Run: headless pygame with SDL's dummy video driver; simulated clock (each Clock.tick advances the game by its frame time, no real sleeping); random seed 0; keys injected as events and as key.get_pressed() state; no mouse input.
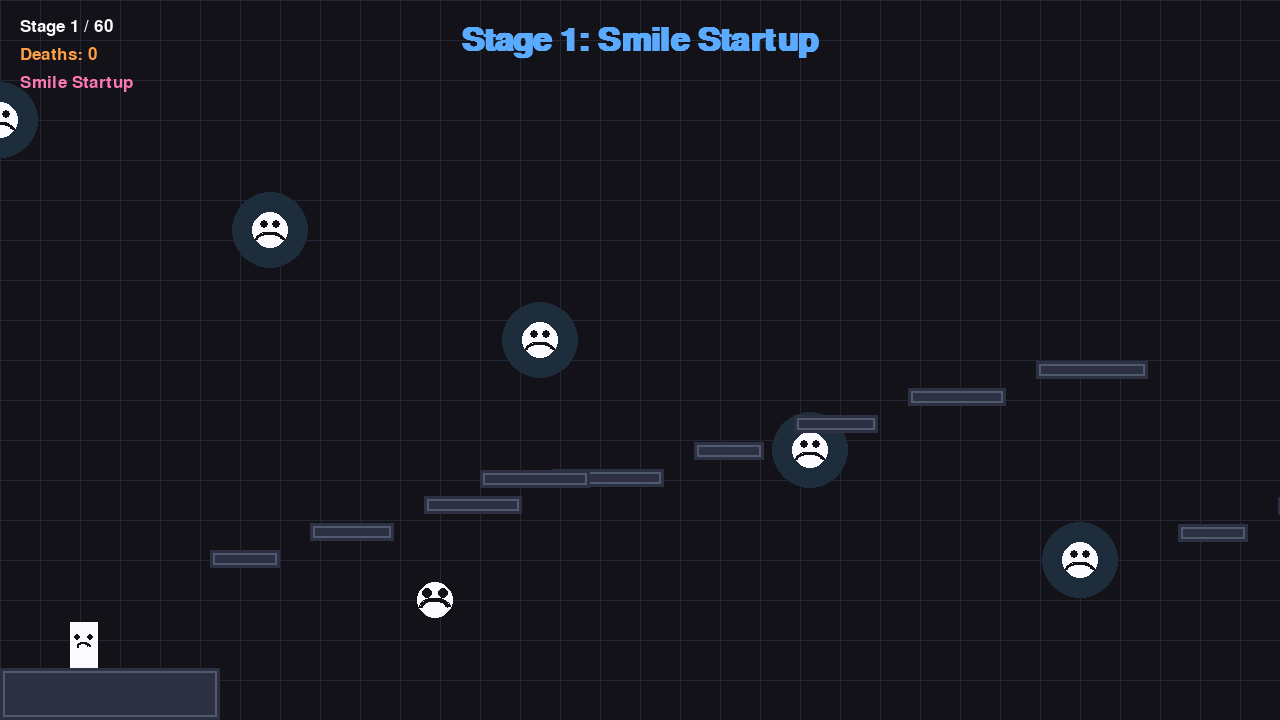
Frame 1 of 4 · flips 1–60 · no input
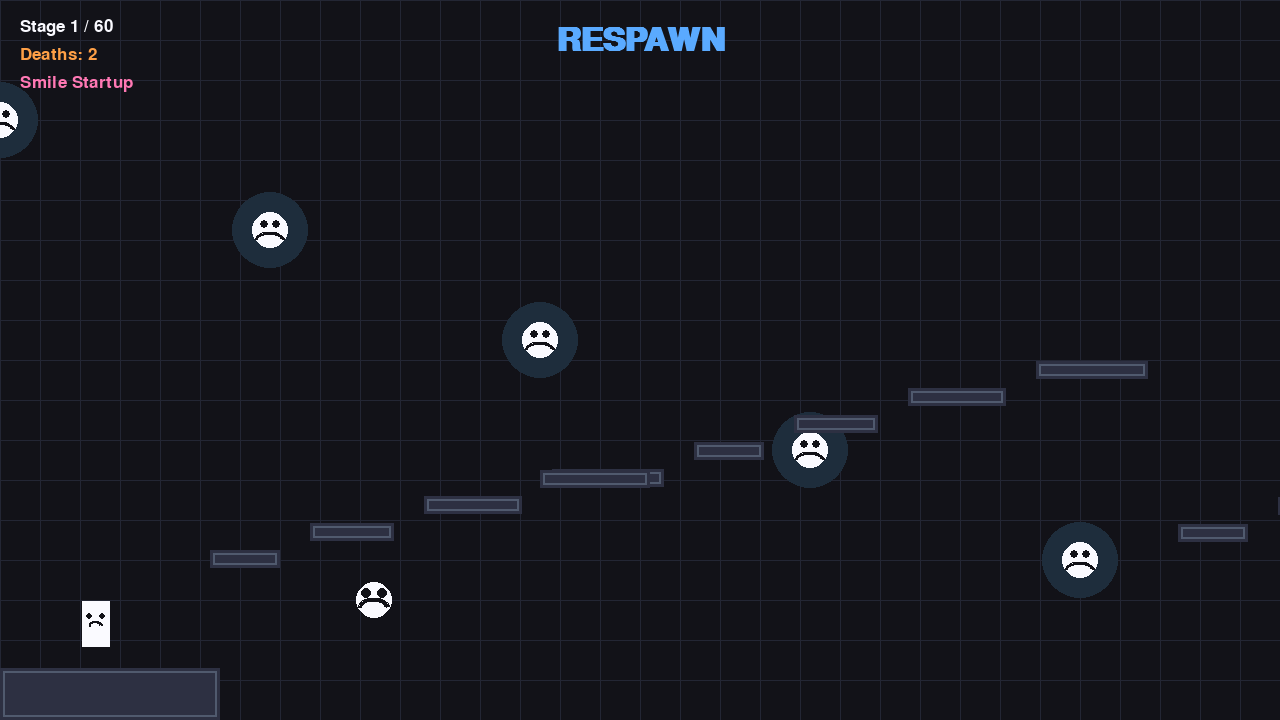
Frame 2 of 4 · flips 61–180 · tapped SPACE, RETURN · held RIGHT (→), D
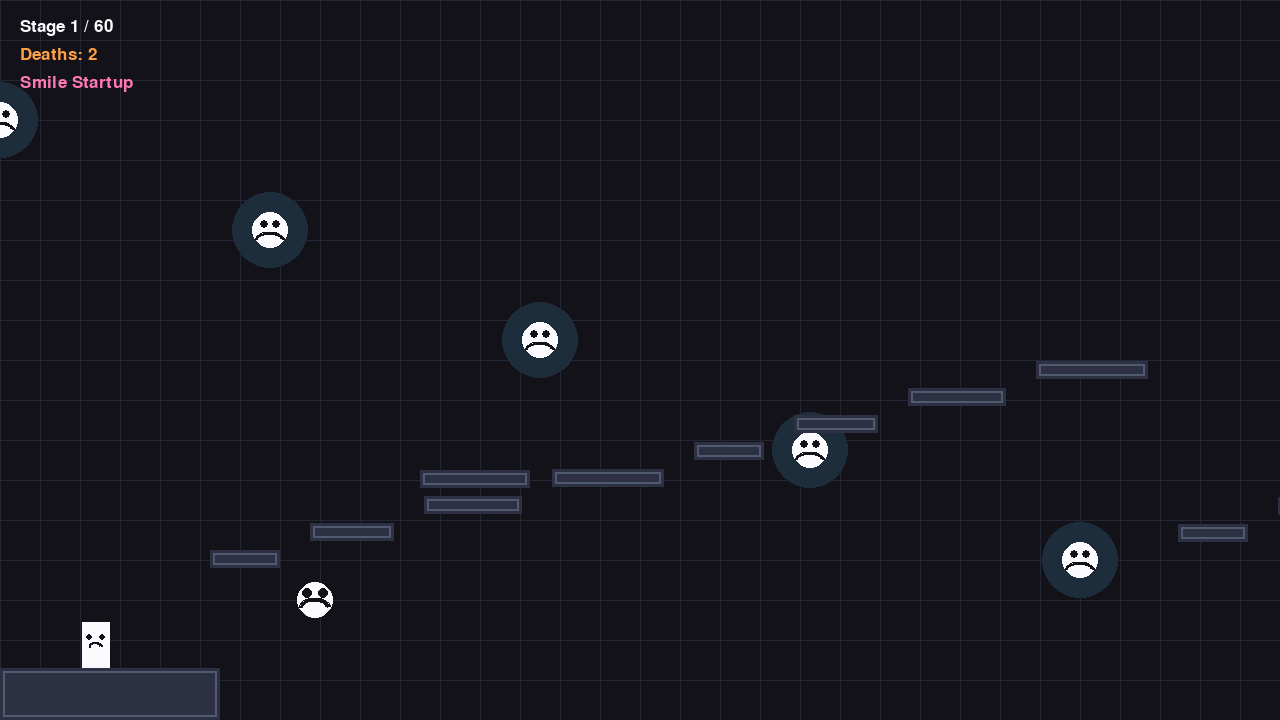
Frame 3 of 4 · flips 181–300 · held DOWN (↓), S
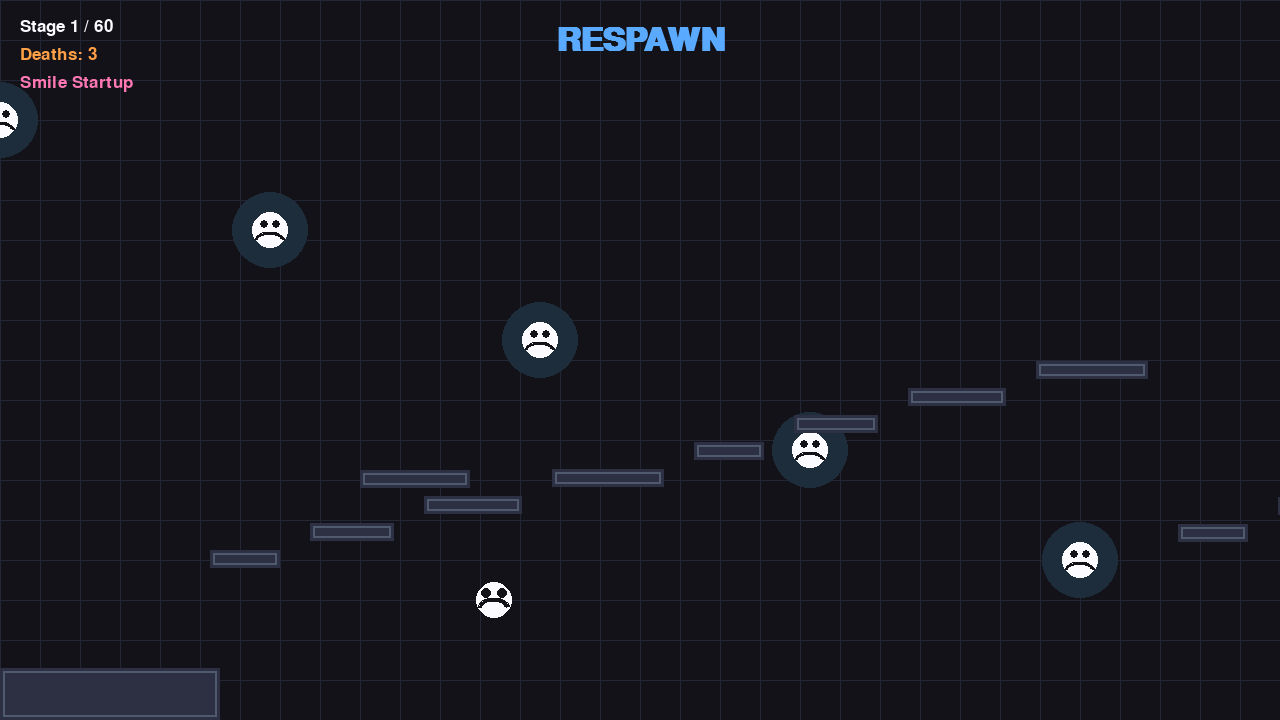
Frame 4 of 4 · flips 301–420 · held LEFT (←), A, UP (↑), W

The pygame program that drew these frames:

import math
import pygame

WIDTH, HEIGHT = 1280, 720
FPS = 60
GRAVITY = 1900
MOVE_SPEED = 360
JUMP_SPEED = 770

WHITE = (250, 250, 255)
BLACK = (18, 18, 24)
DARK = (35, 38, 52)
BLUE = (90, 170, 255)
YELLOW = (255, 220, 90)
PINK = (255, 120, 180)
RED = (255, 80, 80)
MINT = (120, 220, 180)
GREEN = (120, 220, 130)
ORANGE = (255, 160, 70)
CYAN = (90, 255, 220)


class Player:
    def __init__(self, x, y):
        self.rect = pygame.Rect(x, y, 28, 46)
        self.vel = pygame.Vector2(0, 0)
        self.on_ground = False
        self.coyote = 0.0
        self.jump_buffer = 0.0
        self.dead = False

    def update(self, dt, keys, platforms):
        direction = 0
        if keys[pygame.K_a] or keys[pygame.K_LEFT]:
            direction -= 1
        if keys[pygame.K_d] or keys[pygame.K_RIGHT]:
            direction += 1

        self.vel.x = direction * MOVE_SPEED

        if self.jump_buffer > 0:
            self.jump_buffer -= dt
        if keys[pygame.K_w] or keys[pygame.K_UP] or keys[pygame.K_SPACE]:
            self.jump_buffer = 0.18

        if self.jump_buffer > 0 and (self.on_ground or self.coyote > 0):
            self.vel.y = -JUMP_SPEED
            self.on_ground = False
            self.coyote = 0
            self.jump_buffer = -1

        self.vel.y += GRAVITY * dt
        self.move(platforms, dt)

    def move(self, platforms, dt):
        self.rect.x += self.vel.x * dt
        for p in platforms:
            if self.rect.colliderect(p):
                if self.vel.x > 0:
                    self.rect.right = p.left
                elif self.vel.x < 0:
                    self.rect.left = p.right
                self.vel.x = 0

        self.rect.y += self.vel.y * dt
        self.on_ground = False
        for p in platforms:
            if self.rect.colliderect(p):
                if self.vel.y >= 0:
                    self.rect.bottom = p.top
                    self.vel.y = 0
                    self.on_ground = True
                elif self.vel.y < 0:
                    self.rect.top = p.bottom
                    self.vel.y = 0

        if self.on_ground:
            self.coyote = 0.12
        else:
            self.coyote = max(0, self.coyote - dt)

        if self.rect.top > HEIGHT + 200:
            self.dead = True

    def draw(self, screen, camera_x):
        x = int(self.rect.x - camera_x)
        y = int(self.rect.y)
        pygame.draw.rect(screen, WHITE, (x, y, self.rect.width, self.rect.height))
        pygame.draw.circle(screen, BLACK, (x + 7, y + 15), 3)
        pygame.draw.circle(screen, BLACK, (x + 20, y + 15), 3)
        pygame.draw.arc(screen, BLACK, (x + 7, y + 20, 14, 12), 0.25, 3.0, 2)


class MovingPlatform:
    def __init__(self, x, y, w, h, axis, start, end, speed):
        self.rect = pygame.Rect(x, y, w, h)
        self.axis = axis
        self.start = start
        self.end = end
        self.speed = speed
        self.direction = 1

    def update(self, dt):
        if self.axis == 'x':
            self.rect.x += self.speed * self.direction * dt
            if self.rect.x <= self.start:
                self.rect.x = self.start
                self.direction = 1
            elif self.rect.x >= self.end:
                self.rect.x = self.end
                self.direction = -1
        else:
            self.rect.y += self.speed * self.direction * dt
            if self.rect.y <= self.start:
                self.rect.y = self.start
                self.direction = 1
            elif self.rect.y >= self.end:
                self.rect.y = self.end
                self.direction = -1


class Enemy:
    def __init__(self, x, y, radius, speed, axis, start, end):
        self.x = x
        self.y = y
        self.radius = radius
        self.speed = speed
        self.axis = axis
        self.start = start
        self.end = end
        self.direction = 1
        self.phase = 0

    def update(self, dt):
        self.phase += dt * 5
        if self.axis == 'x':
            self.x += self.speed * self.direction * dt
            if self.x <= self.start:
                self.x = self.start
                self.direction = 1
            elif self.x >= self.end:
                self.x = self.end
                self.direction = -1
        else:
            self.y += self.speed * self.direction * dt
            if self.y <= self.start:
                self.y = self.start
                self.direction = 1
            elif self.y >= self.end:
                self.y = self.end
                self.direction = -1

    def draw(self, screen, camera_x):
        cx = int(self.x - camera_x)
        cy = int(self.y)
        pygame.draw.circle(screen, WHITE, (cx, cy), self.radius)
        pygame.draw.circle(screen, BLACK, (cx - 8, cy - 7), 5)
        pygame.draw.circle(screen, BLACK, (cx + 8, cy - 7), 5)
        pygame.draw.arc(screen, BLACK, (cx - 16, cy - 2, 32, 22), 0.25, 3.0, 4)


class SpikeTrap:
    def __init__(self, x, y, w, h, invisible=False):
        self.rect = pygame.Rect(x, y, w, h)
        self.invisible = invisible
        self.active = False
        self.flash = 0.0

    def update(self, player, dt):
        if self.invisible:
            near_x = abs(player.rect.centerx - self.rect.centerx) < 130
            near_y = abs(player.rect.centery - self.rect.centery) < 120
            self.active = near_x and near_y
        else:
            self.active = True

        if self.active:
            self.flash = min(1.0, self.flash + dt * 6)
        else:
            self.flash = max(0.0, self.flash - dt * 5)

    def hurts(self, player):
        return self.active and self.rect.colliderect(player.rect)

    def draw(self, screen, camera_x):
        if not self.invisible or self.flash > 0.0:
            rect = self.rect.move(-camera_x, 0)
            if self.invisible:
                color = (255, 90, 100)
                alpha = max(35, int(90 * self.flash))
                surf = pygame.Surface((rect.width, rect.height), pygame.SRCALPHA)
                surf.fill((255, 90, 100, alpha))
                screen.blit(surf, rect)
            else:
                tri_points = [
                    (rect.left, rect.bottom),
                    (rect.centerx, rect.top),
                    (rect.right, rect.bottom)
                ]
                pygame.draw.polygon(screen, RED, tri_points)
                pygame.draw.line(screen, (120, 20, 20), (rect.left, rect.bottom), (rect.centerx, rect.top), 2)
                pygame.draw.line(screen, (120, 20, 20), (rect.centerx, rect.top), (rect.right, rect.bottom), 2)


class Tripmine:
    def __init__(self, x, y):
        self.x = x
        self.y = y
        self.radius = 12
        self.triggered = False
        self.timer = 0.0
        self.exploded = False

    def update(self, player, dt):
        if self.exploded:
            return
        if not self.triggered:
            dist = math.hypot(player.rect.centerx - self.x, player.rect.centery - self.y)
            if dist < 90:
                self.triggered = True
                self.timer = 0.18
        else:
            self.timer -= dt
            if self.timer <= 0:
                self.exploded = True

    def hurts(self, player):
        if not self.triggered or self.exploded:
            return False
        dist = math.hypot(player.rect.centerx - self.x, player.rect.centery - self.y)
        return dist < self.radius + 24

    def draw(self, screen, camera_x):
        cx = int(self.x - camera_x)
        cy = int(self.y)
        if self.exploded:
            pygame.draw.circle(screen, (255, 180, 80), (cx, cy), 26, 2)
            return

        color = RED if self.triggered else MINT
        pygame.draw.circle(screen, color, (cx, cy), self.radius)
        pygame.draw.circle(screen, BLACK, (cx, cy), self.radius - 4)
        if self.triggered:
            pygame.draw.circle(screen, (255, 220, 120), (cx, cy), 5)


class FakeFloor:
    def __init__(self, x, y, w, h):
        self.rect = pygame.Rect(x, y, w, h)
        self.triggered = False
        self.alpha = 255

    def update(self, player, dt):
        if not self.triggered and self.rect.colliderect(player.rect):
            self.triggered = True
        if self.triggered:
            self.alpha = max(0, self.alpha - 500 * dt)

    def draw(self, screen, camera_x):
        if self.alpha <= 0:
            return
        rect = self.rect.move(-camera_x, 0)
        color = (60, 70, 90, self.alpha)
        surf = pygame.Surface((rect.width, rect.height), pygame.SRCALPHA)
        surf.fill((60, 70, 90, int(self.alpha)))
        screen.blit(surf, rect)


class Level:
    def __init__(self, stage_num):
        self.stage_num = stage_num
        self.width = 2100 + stage_num * 140
        self.platforms = []
        self.hazards = []
        self.spikes = []
        self.tripmines = []
        self.fake_floors = []
        self.moving_platforms = []
        self.enemies = []
        self.spawn_x = 70
        self.spawn_y = HEIGHT - 120
        self.goal_x = self.width - 120
        self.build()

    def build(self):
        self.platforms.append(pygame.Rect(0, HEIGHT - 52, 220, 52))
        self.platforms.append(pygame.Rect(self.width - 250, HEIGHT - 52, 250, 52))

        x = 210
        for i in range(18 + self.stage_num * 2):
            block_w = 70 + max(0, self.stage_num - 10) * 5 + (i % 4) * 14
            block_h = 18
            y = HEIGHT - 170 - ((i * 27 + self.stage_num * 11) % 190)
            self.platforms.append(pygame.Rect(x, y, block_w, block_h))
            x += block_w + 30 + (self.stage_num % 5) * 4
            if i % 3 == 0 and self.stage_num > 0:
                self.spikes.append(SpikeTrap(x - 22, y + block_h - 2, min(60, block_w - 8), 14, invisible=(self.stage_num > 2 and i % 2 == 0)))

        for i in range(1 + self.stage_num // 4):
            wx = 420 + i * (150 + self.stage_num * 4)
            wy = HEIGHT - 250 - (i % 3) * 65
            moving = MovingPlatform(wx, wy, 110, 18, 'x', wx - 90, wx + 150 + self.stage_num * 3, 90 + i * 12)
            self.moving_platforms.append(moving)
            self.platforms.append(moving.rect)

        for i in range(1 + self.stage_num // 3):
            ex = 330 + i * 200 + self.stage_num * 9
            ey = HEIGHT - 120 - (i % 4) * 55
            enemy = Enemy(ex, ey, 18, 110 + self.stage_num * 4, 'x', ex - 90, ex + 180)
            self.enemies.append(enemy)

        if self.stage_num >= 3:
            for i in range(1 + self.stage_num // 5):
                spike_x = 780 + i * 180 + self.stage_num * 6
                self.spikes.append(SpikeTrap(spike_x, HEIGHT - 70, 70, 16, invisible=True))

        if self.stage_num >= 5:
            for i in range(1 + self.stage_num // 4):
                mx = 920 + i * 220 + self.stage_num * 7
                my = HEIGHT - 150 - (i % 2) * 90
                self.tripmines.append(Tripmine(mx, my))

        if self.stage_num >= 8:
            for i in range(1 + self.stage_num // 6):
                fx = 600 + i * 260 + self.stage_num * 8
                fy = HEIGHT - 110
                self.fake_floors.append(FakeFloor(fx, fy, 80, 18))

        if self.stage_num >= 10 and self.stage_num % 3 == 1:
            self.spikes.append(SpikeTrap(self.width - 520, HEIGHT - 110, 140, 18, invisible=True))

        self.name = [
            'Smile Startup', 'Warm-Up Grin', 'Tiny Teeth', 'Panic Laugh', 'Fake Calm',
            'Annoying Eyes', 'Very Friendly', 'Mildly Evil', 'Cheeky Warning', 'Wobbly Smile',
            'Tiny Trap', 'Spooky Laughter', 'Unhinged Joy', 'Cruel Grin', 'A Little Too Real',
            'Smiley Squeeze', 'No Escape', 'Laughing Floor', 'Bad Vibes', 'Jealous Teeth',
            'False Safety', 'Sneaky Eyes', 'Murderous Grin', 'The Smile Returns', 'Neon Nightmare',
            'Perfectly Still', 'Room For Rage', 'Worse Than Before', 'Goodbye Health', 'The Scream',
            'Smile Logic', 'Glaring Teeth', 'Troll Stage', 'You Should Leave', 'Actually No',
            'Hate This', 'Very Mean', 'Still Smiling', 'This Is Unfair', 'Why Is It Moving',
            'The Smile Hates You', 'You Knew It', 'Unlucky', 'No More Patience', 'Maze of Rage',
            'Smile At Your Doom', 'Dreadful Laugh', 'Trickery Everywhere', 'Aggressive Clown', 'Bigger Teeth',
            'Just One More', 'You Are Already Mad', 'It Is Watching', 'The Floor Hates You', 'Smile To The End',
            'Last One', 'Final Grin', 'Smile Wins'
        ][min(self.stage_num, 59)]


class Game:
    def __init__(self):
        pygame.init()
        self.screen = pygame.display.set_mode((WIDTH, HEIGHT))
        pygame.display.set_caption('Smile Rage Platformer')
        self.clock = pygame.time.Clock()
        self.font = pygame.font.SysFont('arial', 26)
        self.big_font = pygame.font.SysFont('arial', 48, bold=True)
        self.stage_num = 0
        self.deaths = 0
        self.message_timer = 0.0
        self.win = False
        self.load_stage()

    def load_stage(self):
        self.level = Level(self.stage_num)
        self.player = Player(self.level.spawn_x, self.level.spawn_y)
        self.camera_x = 0
        self.stage_message = f'Stage {self.stage_num + 1}: {self.level.name}'
        self.message_timer = 2.5

    def respawn_player(self):
        self.deaths += 1
        self.player = Player(self.level.spawn_x, self.level.spawn_y)
        self.camera_x = 0
        self.message_timer = 1.3
        self.stage_message = 'RESPAWN'

    def update(self, dt):
        keys = pygame.key.get_pressed()
        if self.win:
            return

        self.message_timer = max(0, self.message_timer - dt)

        for mp in self.level.moving_platforms:
            mp.update(dt)

        for enemy in self.level.enemies:
            enemy.update(dt)

        for trap in self.level.spikes:
            trap.update(self.player, dt)

        for mine in self.level.tripmines:
            mine.update(self.player, dt)

        for floor in self.level.fake_floors:
            floor.update(self.player, dt)

        solid_platforms = list(self.level.platforms)
        for mp in self.level.moving_platforms:
            solid_platforms.append(mp.rect)
        for floor in self.level.fake_floors:
            if floor.alpha > 10:
                solid_platforms.append(floor.rect)

        self.player.update(dt, keys, solid_platforms)

        for trap in self.level.spikes:
            if trap.hurts(self.player):
                self.respawn_player()
                return

        for mine in self.level.tripmines:
            if mine.hurts(self.player):
                self.respawn_player()
                return

        for enemy in self.level.enemies:
            if math.hypot(self.player.rect.centerx - enemy.x, self.player.rect.centery - enemy.y) <= self.player.rect.width * 0.8 + enemy.radius:
                self.respawn_player()
                return

        if self.player.rect.top > HEIGHT + 200:
            self.respawn_player()
            return

        if self.player.rect.right >= self.level.goal_x:
            self.stage_num += 1
            if self.stage_num >= 60:
                self.win = True
            else:
                self.load_stage()
                self.message_timer = 2.5
                self.stage_message = f'Stage {self.stage_num + 1}: {self.level.name}'

        self.camera_x = max(0, min(self.player.rect.centerx - WIDTH * 0.35, self.level.width - WIDTH))

    def draw_background(self):
        self.screen.fill(BLACK)
        for i in range(0, WIDTH + 30, 40):
            pygame.draw.line(self.screen, DARK, (i, 0), (i, HEIGHT), 1)
        for i in range(0, HEIGHT + 30, 40):
            pygame.draw.line(self.screen, DARK, (0, i), (WIDTH, i), 1)

        for i in range(5):
            x = (i * 270 + self.camera_x * 0.25) % (WIDTH + 200)
            y = 120 + i * 110
            pygame.draw.circle(self.screen, (30, 45, 60), (int(x), int(y)), 38)
            pygame.draw.circle(self.screen, WHITE, (int(x), int(y)), 18)
            pygame.draw.circle(self.screen, BLACK, (int(x) - 6, int(y) - 6), 4)
            pygame.draw.circle(self.screen, BLACK, (int(x) + 6, int(y) - 6), 4)
            pygame.draw.arc(self.screen, BLACK, (int(x) - 15, int(y) + 2, 30, 18), 0.2, math.pi - 0.2, 3)

    def draw(self):
        self.draw_background()

        offset = self.camera_x

        for p in self.level.platforms:
            rect = p.move(-offset, 0)
            pygame.draw.rect(self.screen, (45, 48, 66), rect)
            pygame.draw.rect(self.screen, (80, 90, 110), rect.inflate(-6, -6), 2)

        for floor in self.level.fake_floors:
            floor.draw(self.screen, offset)

        for trap in self.level.spikes:
            trap.draw(self.screen, offset)

        for mine in self.level.tripmines:
            mine.draw(self.screen, offset)

        for enemy in self.level.enemies:
            enemy.draw(self.screen, offset)

        goal_rect = pygame.Rect(self.level.goal_x - offset, HEIGHT - 90, 34, 90)
        pygame.draw.rect(self.screen, YELLOW, goal_rect)
        pygame.draw.circle(self.screen, BLACK, (int(goal_rect.centerx), int(goal_rect.top + 22)), 10)
        pygame.draw.circle(self.screen, BLACK, (int(goal_rect.centerx - 8), int(goal_rect.top + 22)), 3)
        pygame.draw.circle(self.screen, BLACK, (int(goal_rect.centerx + 8), int(goal_rect.top + 22)), 3)
        pygame.draw.arc(self.screen, BLACK, (int(goal_rect.left + 5), int(goal_rect.top + 28), 24, 18), 0.2, 3.0, 3)

        self.player.draw(self.screen, offset)

        stage_text = self.font.render(f"Stage {self.stage_num + 1} / 60", True, WHITE)
        self.screen.blit(stage_text, (20, 18))

        deaths_text = self.font.render(f"Deaths: {self.deaths}", True, ORANGE)
        self.screen.blit(deaths_text, (20, 46))

        name_text = self.font.render(self.level.name, True, PINK)
        self.screen.blit(name_text, (20, 74))

        if self.message_timer > 0:
            prompt = self.big_font.render(self.stage_message, True, BLUE)
            self.screen.blit(prompt, (WIDTH // 2 - prompt.get_width() // 2, 24))

        if self.win:
            banner = self.big_font.render('YOU DID IT', True, GREEN)
            sub = self.font.render('All 60 smile stages cleared. Rage completed.', True, WHITE)
            self.screen.blit(banner, (WIDTH // 2 - banner.get_width() // 2, HEIGHT // 2 - 30))
            self.screen.blit(sub, (WIDTH // 2 - sub.get_width() // 2, HEIGHT // 2 + 30))

        pygame.display.flip()

    def run(self):
        running = True
        while running:
            dt = self.clock.tick(FPS) / 1000.0
            for event in pygame.event.get():
                if event.type == pygame.QUIT:
                    running = False
                if event.type == pygame.KEYDOWN and event.key == pygame.K_ESCAPE:
                    running = False
            if not self.win:
                self.update(dt)
            self.draw()
        pygame.quit()


def main():
    game = Game()
    game.run()


if __name__ == '__main__':
    main()
